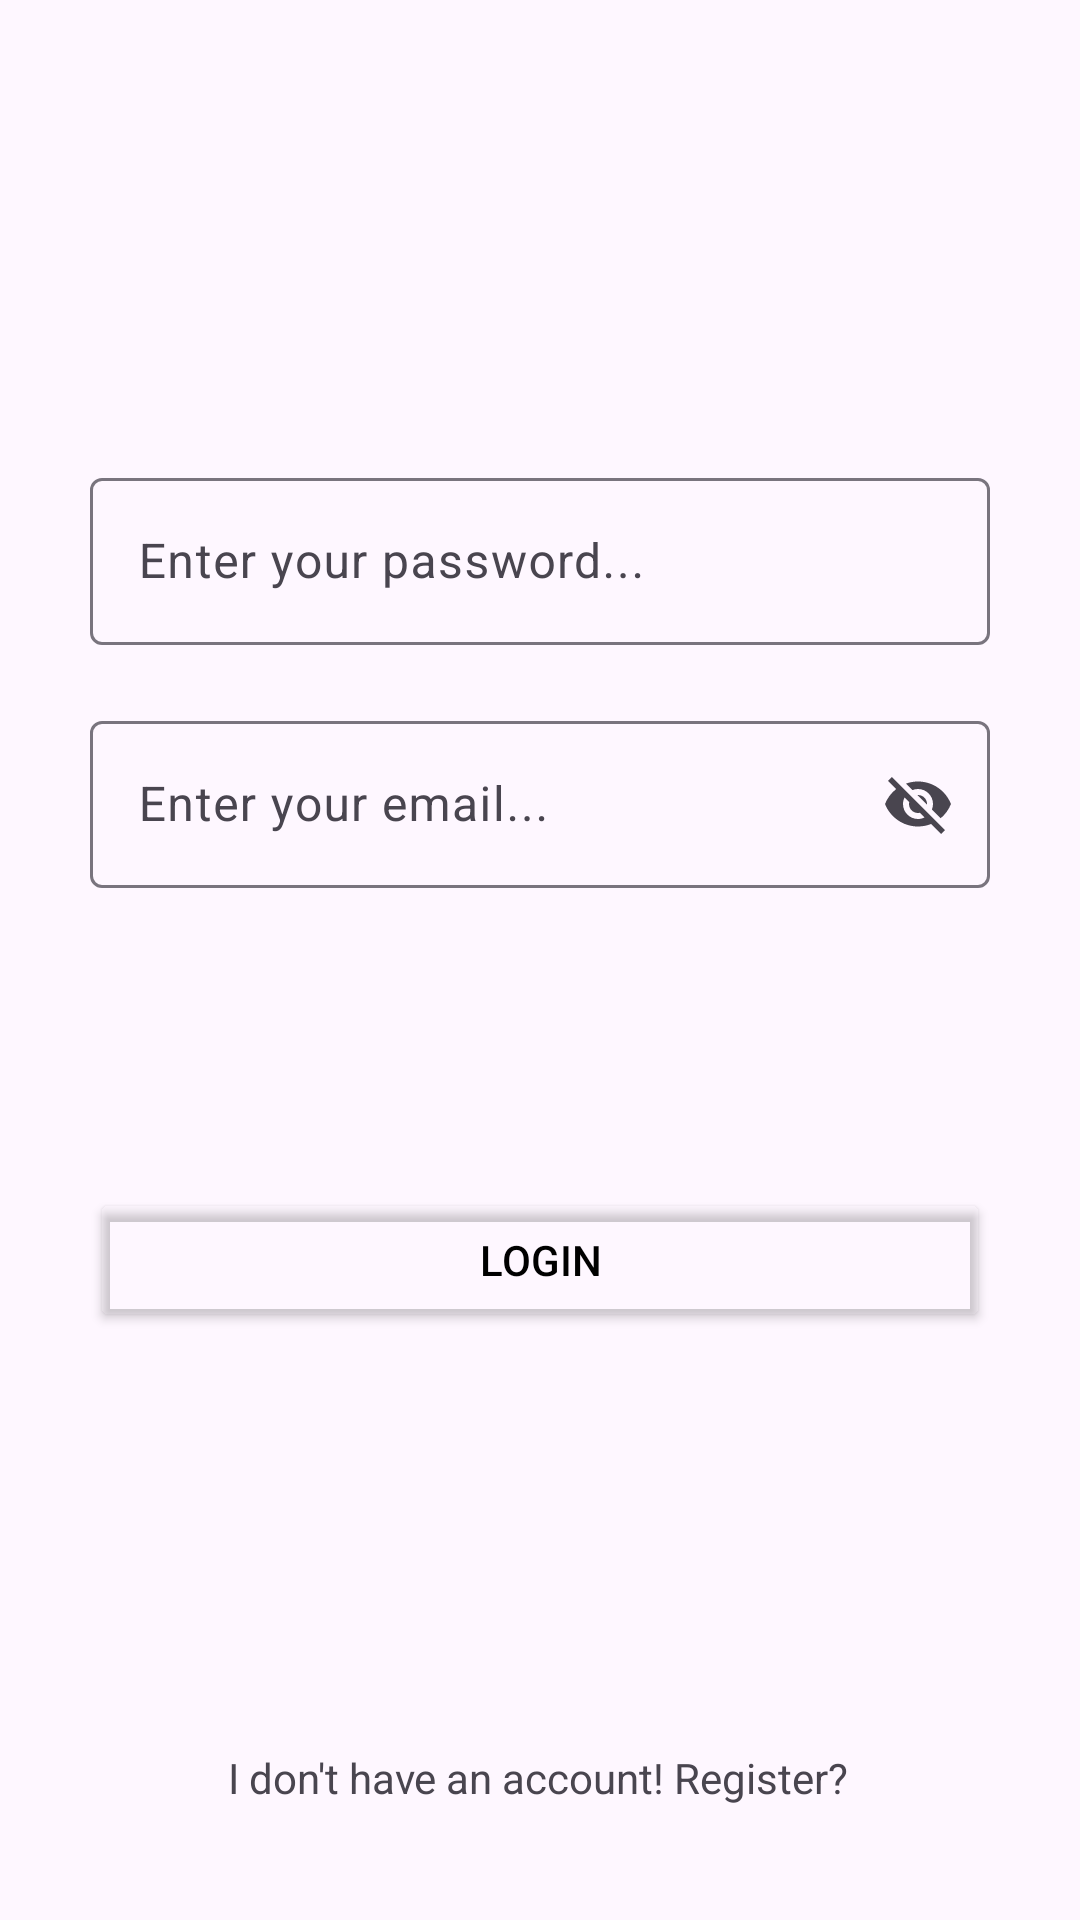

Write the Android layout XML for this screen, with the resource values it uses.
<!-- AndroidManifest.xml: application theme Theme.Job3LelinChakma -->
<!-- res/layout/activity_login.xml -->
<?xml version="1.0" encoding="utf-8"?>
<androidx.constraintlayout.widget.ConstraintLayout xmlns:android="http://schemas.android.com/apk/res/android"
    xmlns:app="http://schemas.android.com/apk/res-auto"
    xmlns:tools="http://schemas.android.com/tools"
    android:id="@+id/main"
    android:layout_width="match_parent"
    android:layout_height="match_parent"
    android:padding="30dp"
    tools:context=".LoginActivity">
    <com.google.android.material.textfield.TextInputLayout
        android:id="@+id/textInputLayout"
        android:layout_width="0dp"
        android:layout_height="wrap_content"
        android:layout_marginTop="124dp"
        android:hint="Enter your password..."
        app:endIconMode="clear_text"
        app:layout_constraintEnd_toEndOf="parent"
        app:layout_constraintHorizontal_bias="1.0"
        app:layout_constraintStart_toStartOf="parent"
        app:layout_constraintTop_toTopOf="parent">

        <com.google.android.material.textfield.TextInputEditText
            android:id="@+id/emailEt"
            android:layout_width="match_parent"
            android:layout_height="match_parent" />
    </com.google.android.material.textfield.TextInputLayout>

    <com.google.android.material.textfield.TextInputLayout
        android:id="@+id/textInputLayout1"
        android:layout_width="0dp"
        android:layout_height="wrap_content"
        android:layout_marginTop="20dp"
        android:hint="Enter your email..."
        app:endIconMode="password_toggle"
        app:layout_constraintEnd_toEndOf="@+id/textInputLayout"
        app:layout_constraintHorizontal_bias="1.0"
        app:layout_constraintStart_toStartOf="@+id/textInputLayout"
        app:layout_constraintTop_toBottomOf="@+id/textInputLayout">

        <com.google.android.material.textfield.TextInputEditText
            android:id="@+id/passwordEt"
            android:layout_width="match_parent"
            android:layout_height="match_parent" />
    </com.google.android.material.textfield.TextInputLayout>

    <Button
        android:id="@+id/loginBtn"
        android:layout_width="match_parent"
        android:layout_height="wrap_content"
        android:layout_marginTop="100dp"
        android:backgroundTint="#00FFFFFF"
        android:text="Login"
        android:textColor="#000000"
        app:cornerRadius="10dp"
        app:layout_constraintEnd_toEndOf="@+id/textInputLayout1"
        app:layout_constraintHorizontal_bias="0.0"
        app:layout_constraintStart_toStartOf="@+id/textInputLayout1"
        app:layout_constraintTop_toBottomOf="@+id/textInputLayout1"
        app:strokeColor="#000000"
        app:strokeWidth="1dp" />

    <TextView
        android:id="@+id/registerTxt"
        android:layout_width="wrap_content"
        android:layout_height="wrap_content"
        android:text="I don't have an account! Register?"
        app:layout_constraintBottom_toBottomOf="parent"
        app:layout_constraintEnd_toEndOf="@+id/loginBtn"
        app:layout_constraintHorizontal_bias="0.496"
        app:layout_constraintStart_toStartOf="@+id/loginBtn"
        app:layout_constraintTop_toBottomOf="@+id/loginBtn"
        app:layout_constraintVertical_bias="0.945" />
</androidx.constraintlayout.widget.ConstraintLayout>
<!-- resources referenced by this layout -->
<resources>
  <style name="Theme.Job3LelinChakma" parent="Base.Theme.Job3LelinChakma" />
  <style name="Base.Theme.Job3LelinChakma" parent="Theme.Material3.DayNight.NoActionBar">
          <item name="android:statusBarColor">@android:color/transparent</item>
          <item name="android:windowLightStatusBar">true</item>
          
          
      </style>
</resources>
